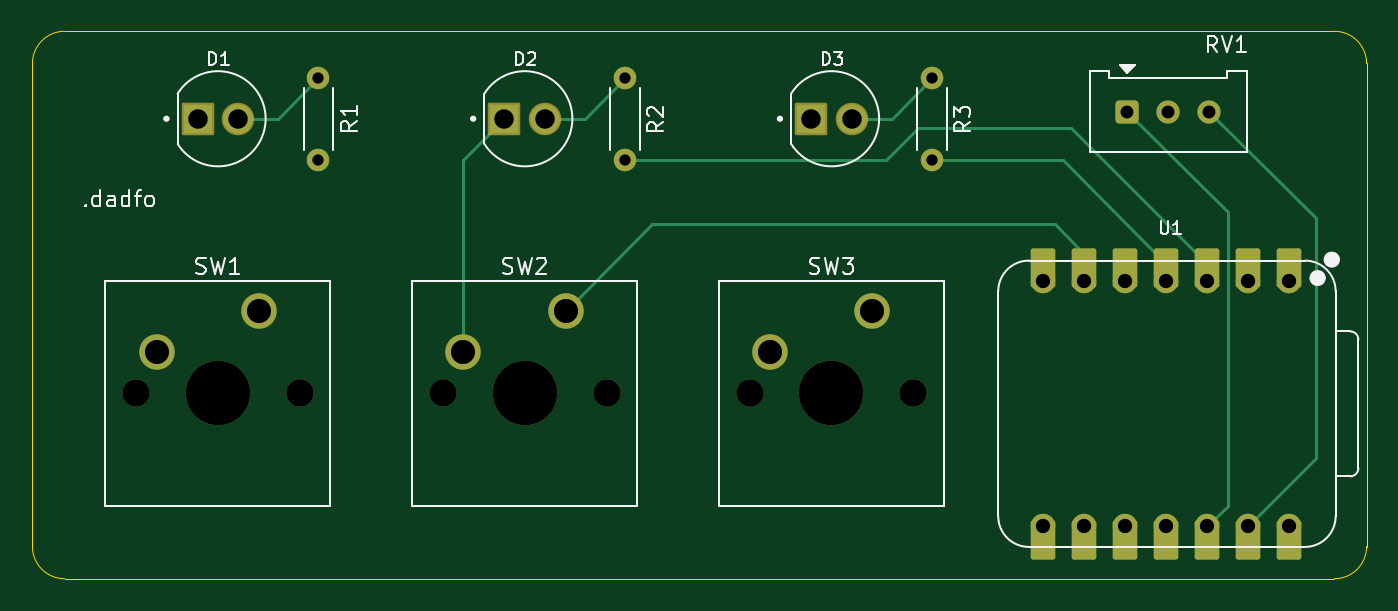
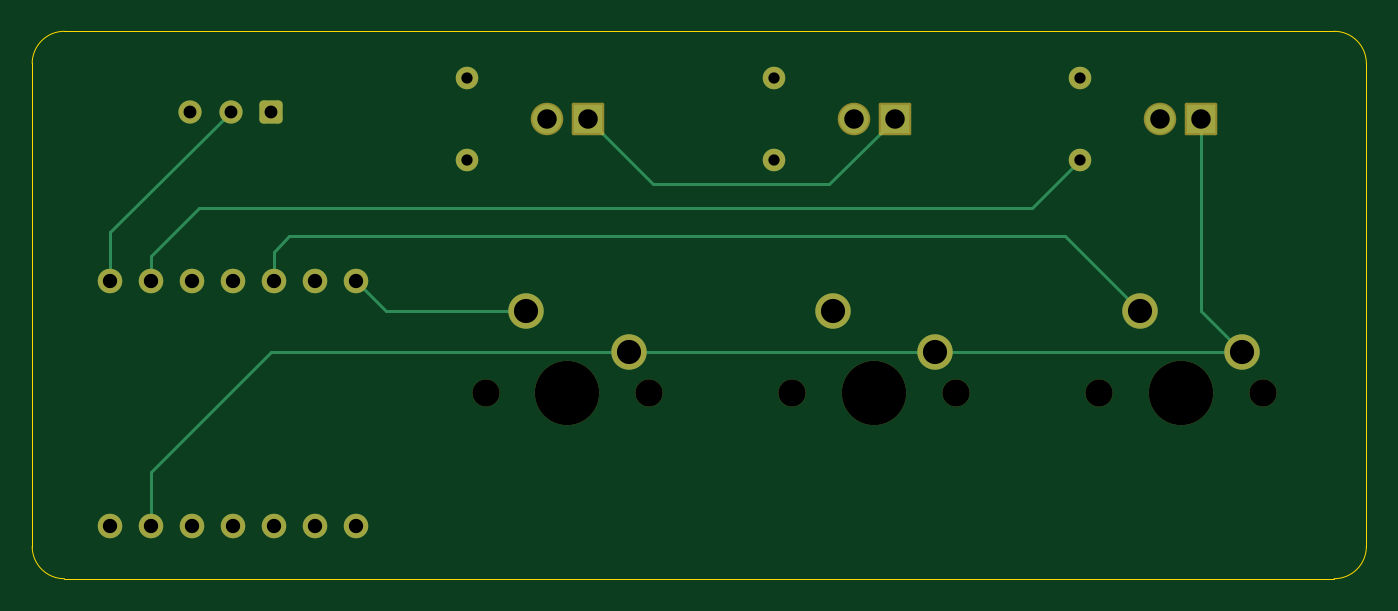
Circuit board: 11 layer files. Board 82.9 x 34.0 mm.
- bottom_copper: Pathfinder-B_Cu.gbr (5394 bytes)
- bottom_mask: Pathfinder-B_Mask.gbr (2935 bytes)
- paste: Pathfinder-B_Paste.gbr (470 bytes)
- bottom_silk: Pathfinder-B_Silkscreen.gbr (471 bytes)
- outline: Pathfinder-Edge_Cuts.gbr (1048 bytes)
- top_copper: Pathfinder-F_Cu.gbr (6600 bytes)
- top_mask: Pathfinder-F_Mask.gbr (3681 bytes)
- paste: Pathfinder-F_Paste.gbr (470 bytes)
- top_silk: Pathfinder-F_Silkscreen.gbr (21791 bytes)
- drill: Pathfinder-NPTH.drl (581 bytes)
- drill: Pathfinder-PTH.drl (1242 bytes)

=== bottom_copper: Pathfinder-B_Cu.gbr ===
%TF.GenerationSoftware,KiCad,Pcbnew,10.0.1*%
%TF.CreationDate,2026-05-09T19:40:12-04:00*%
%TF.ProjectId,Pathfinder,50617468-6669-46e6-9465-722e6b696361,rev?*%
%TF.SameCoordinates,Original*%
%TF.FileFunction,Copper,L2,Bot*%
%TF.FilePolarity,Positive*%
%FSLAX46Y46*%
G04 Gerber Fmt 4.6, Leading zero omitted, Abs format (unit mm)*
G04 Created by KiCad (PCBNEW 10.0.1) date 2026-05-09 19:40:12*
%MOMM*%
%LPD*%
G01*
G04 APERTURE LIST*
G04 Aperture macros list*
%AMRoundRect*
0 Rectangle with rounded corners*
0 $1 Rounding radius*
0 $2 $3 $4 $5 $6 $7 $8 $9 X,Y pos of 4 corners*
0 Add a 4 corners polygon primitive as box body*
4,1,4,$2,$3,$4,$5,$6,$7,$8,$9,$2,$3,0*
0 Add four circle primitives for the rounded corners*
1,1,$1+$1,$2,$3*
1,1,$1+$1,$4,$5*
1,1,$1+$1,$6,$7*
1,1,$1+$1,$8,$9*
0 Add four rect primitives between the rounded corners*
20,1,$1+$1,$2,$3,$4,$5,0*
20,1,$1+$1,$4,$5,$6,$7,0*
20,1,$1+$1,$6,$7,$8,$9,0*
20,1,$1+$1,$8,$9,$2,$3,0*%
G04 Aperture macros list end*
%TA.AperFunction,ComponentPad*%
%ADD10C,2.200000*%
%TD*%
%TA.AperFunction,ComponentPad*%
%ADD11C,1.400000*%
%TD*%
%TA.AperFunction,ComponentPad*%
%ADD12C,1.815000*%
%TD*%
%TA.AperFunction,ComponentPad*%
%ADD13R,1.815000X1.815000*%
%TD*%
%TA.AperFunction,ComponentPad*%
%ADD14RoundRect,0.250000X0.470000X-0.470000X0.470000X0.470000X-0.470000X0.470000X-0.470000X-0.470000X0*%
%TD*%
%TA.AperFunction,ComponentPad*%
%ADD15C,1.440000*%
%TD*%
%TA.AperFunction,ComponentPad*%
%ADD16C,1.524000*%
%TD*%
%TA.AperFunction,Conductor*%
%ADD17C,0.200000*%
%TD*%
G04 APERTURE END LIST*
D10*
%TO.P,SW1,1,1_1*%
%TO.N,B1*%
X109065000Y-121395000D03*
%TO.P,SW1,2,2_2*%
%TO.N,GND*%
X102715000Y-123935000D03*
%TD*%
D11*
%TO.P,R1,1*%
%TO.N,Net-(D1-PadA)*%
X112765000Y-106895000D03*
%TO.P,R1,2*%
%TO.N,L1*%
X112765000Y-111975000D03*
%TD*%
D12*
%TO.P,D3,A*%
%TO.N,Net-(D3-PadA)*%
X145895000Y-109435000D03*
D13*
%TO.P,D3,C*%
%TO.N,GND*%
X143355000Y-109435000D03*
%TD*%
D14*
%TO.P,RV1,1,1_1*%
%TO.N,+3V3*%
X163000000Y-109000000D03*
D15*
%TO.P,RV1,2,2_2*%
%TO.N,Pot*%
X165540000Y-109000000D03*
%TO.P,RV1,3,3_3*%
%TO.N,GND*%
X168080000Y-109000000D03*
%TD*%
D11*
%TO.P,R2,1*%
%TO.N,Net-(D2-PadA)*%
X131815000Y-106935000D03*
%TO.P,R2,2*%
%TO.N,L2*%
X131815000Y-112015000D03*
%TD*%
D10*
%TO.P,SW3,1,1_1*%
%TO.N,B3*%
X147165000Y-121395000D03*
%TO.P,SW3,2,2_2*%
%TO.N,GND*%
X140815000Y-123935000D03*
%TD*%
D12*
%TO.P,D2,A*%
%TO.N,Net-(D2-PadA)*%
X126845000Y-109435000D03*
D13*
%TO.P,D2,C*%
%TO.N,GND*%
X124305000Y-109435000D03*
%TD*%
D11*
%TO.P,R3,1*%
%TO.N,Net-(D3-PadA)*%
X150865000Y-106935000D03*
%TO.P,R3,2*%
%TO.N,L3*%
X150865000Y-112015000D03*
%TD*%
D12*
%TO.P,D1,A*%
%TO.N,Net-(D1-PadA)*%
X107795000Y-109435000D03*
D13*
%TO.P,D1,C*%
%TO.N,GND*%
X105255000Y-109435000D03*
%TD*%
D16*
%TO.P,U1,1,P26_A0_D0_1*%
%TO.N,Pot*%
X173016500Y-119515000D03*
%TO.P,U1,2,P27_A1_D1_2*%
%TO.N,L1*%
X170476500Y-119515000D03*
%TO.P,U1,3,P28_A2_D2_3*%
%TO.N,L2*%
X167936500Y-119515000D03*
%TO.P,U1,4,P29_A3_D3_4*%
%TO.N,L3*%
X165396500Y-119515000D03*
%TO.P,U1,5,P6_SDA_D4_5*%
%TO.N,B1*%
X162856500Y-119515000D03*
%TO.P,U1,6,P7_SCL_D5_6*%
%TO.N,B2*%
X160316500Y-119515000D03*
%TO.P,U1,7,P0_D6_TX_7*%
%TO.N,B3*%
X157776500Y-119515000D03*
%TO.P,U1,8,P1_D7_RX_8*%
%TO.N,unconnected-(U1-P1_D7_RX-Pad8)*%
X157776500Y-134755000D03*
%TO.P,U1,9,P2_D8_SCK_9*%
%TO.N,unconnected-(U1-P2_D8_SCK-Pad9)*%
X160316500Y-134755000D03*
%TO.P,U1,10,P4_D9_MISO_10*%
%TO.N,unconnected-(U1-P4_D9_MISO-Pad10)*%
X162856500Y-134755000D03*
%TO.P,U1,11,P3_D10_MOSI_11*%
%TO.N,unconnected-(U1-P3_D10_MOSI-Pad11)*%
X165396500Y-134755000D03*
%TO.P,U1,12,3V3_12*%
%TO.N,+3V3*%
X167936500Y-134755000D03*
%TO.P,U1,13,GND_13*%
%TO.N,GND*%
X170476500Y-134755000D03*
%TO.P,U1,14,VBUS_14*%
%TO.N,unconnected-(U1-VBUS-Pad14)*%
X173016500Y-134755000D03*
%TD*%
D10*
%TO.P,SW2,1,1_1*%
%TO.N,B2*%
X128115000Y-121395000D03*
%TO.P,SW2,2,2_2*%
%TO.N,GND*%
X121765000Y-123935000D03*
%TD*%
%TO.N,B1*%
D17*
X162856500Y-117685750D02*
X162856500Y-119515000D01*
X161895750Y-116725000D02*
X162856500Y-117685750D01*
X109065000Y-121395000D02*
X113735000Y-116725000D01*
X113735000Y-116725000D02*
X161895750Y-116725000D01*
%TO.N,GND*%
X102715000Y-123935000D02*
X121765000Y-123935000D01*
X105255000Y-121395000D02*
X102715000Y-123935000D01*
X105255000Y-109435000D02*
X105255000Y-121395000D01*
X139290000Y-113500000D02*
X143355000Y-109435000D01*
X140815000Y-123935000D02*
X163044081Y-123935000D01*
X170476500Y-134755000D02*
X170476500Y-131367419D01*
X121765000Y-123935000D02*
X140815000Y-123935000D01*
X170476500Y-131367419D02*
X163044081Y-123935000D01*
X128370000Y-113500000D02*
X139290000Y-113500000D01*
X124305000Y-109435000D02*
X128370000Y-113500000D01*
%TO.N,L1*%
X170476500Y-117976500D02*
X170476500Y-119515000D01*
X167500000Y-115000000D02*
X170476500Y-117976500D01*
X112765000Y-111975000D02*
X115790000Y-115000000D01*
X115790000Y-115000000D02*
X167500000Y-115000000D01*
%TO.N,+3V3*%
X163000000Y-109000000D02*
X163375000Y-109000000D01*
%TO.N,Pot*%
X165540000Y-109000000D02*
X173016500Y-116476500D01*
X173016500Y-116476500D02*
X173016500Y-119515000D01*
%TO.N,B3*%
X147165000Y-121395000D02*
X155896500Y-121395000D01*
X155896500Y-121395000D02*
X157776500Y-119515000D01*
%TD*%
M02*

=== bottom_mask: Pathfinder-B_Mask.gbr (2935 bytes, source withheld) ===
=== paste: Pathfinder-B_Paste.gbr ===
%TF.GenerationSoftware,KiCad,Pcbnew,10.0.1*%
%TF.CreationDate,2026-05-09T19:40:12-04:00*%
%TF.ProjectId,Pathfinder,50617468-6669-46e6-9465-722e6b696361,rev?*%
%TF.SameCoordinates,Original*%
%TF.FileFunction,Paste,Bot*%
%TF.FilePolarity,Positive*%
%FSLAX46Y46*%
G04 Gerber Fmt 4.6, Leading zero omitted, Abs format (unit mm)*
G04 Created by KiCad (PCBNEW 10.0.1) date 2026-05-09 19:40:12*
%MOMM*%
%LPD*%
G01*
G04 APERTURE LIST*
G04 APERTURE END LIST*
M02*

=== bottom_silk: Pathfinder-B_Silkscreen.gbr ===
%TF.GenerationSoftware,KiCad,Pcbnew,10.0.1*%
%TF.CreationDate,2026-05-09T19:40:12-04:00*%
%TF.ProjectId,Pathfinder,50617468-6669-46e6-9465-722e6b696361,rev?*%
%TF.SameCoordinates,Original*%
%TF.FileFunction,Legend,Bot*%
%TF.FilePolarity,Positive*%
%FSLAX46Y46*%
G04 Gerber Fmt 4.6, Leading zero omitted, Abs format (unit mm)*
G04 Created by KiCad (PCBNEW 10.0.1) date 2026-05-09 19:40:12*
%MOMM*%
%LPD*%
G01*
G04 APERTURE LIST*
G04 APERTURE END LIST*
M02*

=== outline: Pathfinder-Edge_Cuts.gbr ===
%TF.GenerationSoftware,KiCad,Pcbnew,10.0.1*%
%TF.CreationDate,2026-05-09T19:40:12-04:00*%
%TF.ProjectId,Pathfinder,50617468-6669-46e6-9465-722e6b696361,rev?*%
%TF.SameCoordinates,Original*%
%TF.FileFunction,Profile,NP*%
%FSLAX46Y46*%
G04 Gerber Fmt 4.6, Leading zero omitted, Abs format (unit mm)*
G04 Created by KiCad (PCBNEW 10.0.1) date 2026-05-09 19:40:12*
%MOMM*%
%LPD*%
G01*
G04 APERTURE LIST*
%TA.AperFunction,Profile*%
%ADD10C,0.050000*%
%TD*%
G04 APERTURE END LIST*
D10*
X95001549Y-106002976D02*
G75*
G02*
X97001549Y-104003049I2000051J-124D01*
G01*
X95001549Y-136000000D02*
X95001549Y-106002976D01*
X97001549Y-104002976D02*
X175857722Y-104002976D01*
X97001549Y-138000000D02*
G75*
G02*
X95001500Y-136000000I-49J2000000D01*
G01*
X175857722Y-104002976D02*
G75*
G02*
X177857724Y-106002976I-22J-2000024D01*
G01*
X175857722Y-138000000D02*
X97001549Y-138000000D01*
X177857722Y-106002976D02*
X177857722Y-136000000D01*
X177857722Y-136000000D02*
G75*
G02*
X175857722Y-138000022I-2000022J0D01*
G01*
M02*

=== top_copper: Pathfinder-F_Cu.gbr (6600 bytes, source omitted) ===
=== top_mask: Pathfinder-F_Mask.gbr ===
%TF.GenerationSoftware,KiCad,Pcbnew,10.0.1*%
%TF.CreationDate,2026-05-09T19:40:12-04:00*%
%TF.ProjectId,Pathfinder,50617468-6669-46e6-9465-722e6b696361,rev?*%
%TF.SameCoordinates,Original*%
%TF.FileFunction,Soldermask,Top*%
%TF.FilePolarity,Negative*%
%FSLAX46Y46*%
G04 Gerber Fmt 4.6, Leading zero omitted, Abs format (unit mm)*
G04 Created by KiCad (PCBNEW 10.0.1) date 2026-05-09 19:40:12*
%MOMM*%
%LPD*%
G01*
G04 APERTURE LIST*
G04 Aperture macros list*
%AMRoundRect*
0 Rectangle with rounded corners*
0 $1 Rounding radius*
0 $2 $3 $4 $5 $6 $7 $8 $9 X,Y pos of 4 corners*
0 Add a 4 corners polygon primitive as box body*
4,1,4,$2,$3,$4,$5,$6,$7,$8,$9,$2,$3,0*
0 Add four circle primitives for the rounded corners*
1,1,$1+$1,$2,$3*
1,1,$1+$1,$4,$5*
1,1,$1+$1,$6,$7*
1,1,$1+$1,$8,$9*
0 Add four rect primitives between the rounded corners*
20,1,$1+$1,$2,$3,$4,$5,0*
20,1,$1+$1,$4,$5,$6,$7,0*
20,1,$1+$1,$6,$7,$8,$9,0*
20,1,$1+$1,$8,$9,$2,$3,0*%
G04 Aperture macros list end*
%ADD10C,1.700000*%
%ADD11C,4.000000*%
%ADD12C,2.200000*%
%ADD13C,1.400000*%
%ADD14C,2.019000*%
%ADD15RoundRect,0.102000X-0.907500X-0.907500X0.907500X-0.907500X0.907500X0.907500X-0.907500X0.907500X0*%
%ADD16RoundRect,0.250000X0.470000X-0.470000X0.470000X0.470000X-0.470000X0.470000X-0.470000X-0.470000X0*%
%ADD17C,1.440000*%
%ADD18RoundRect,0.152400X0.609600X-1.063600X0.609600X1.063600X-0.609600X1.063600X-0.609600X-1.063600X0*%
%ADD19C,1.524000*%
%ADD20RoundRect,0.152400X-0.609600X1.063600X-0.609600X-1.063600X0.609600X-1.063600X0.609600X1.063600X0*%
G04 APERTURE END LIST*
D10*
%TO.C,SW1*%
X101445000Y-126475000D03*
D11*
X106525000Y-126475000D03*
D10*
X111605000Y-126475000D03*
D12*
X109065000Y-121395000D03*
X102715000Y-123935000D03*
%TD*%
D13*
%TO.C,R1*%
X112765000Y-106895000D03*
X112765000Y-111975000D03*
%TD*%
D14*
%TO.C,D3*%
X145895000Y-109435000D03*
D15*
X143355000Y-109435000D03*
%TD*%
D16*
%TO.C,RV1*%
X163000000Y-109000000D03*
D17*
X165540000Y-109000000D03*
X168080000Y-109000000D03*
%TD*%
D13*
%TO.C,R2*%
X131815000Y-106935000D03*
X131815000Y-112015000D03*
%TD*%
D10*
%TO.C,SW3*%
X139545000Y-126475000D03*
D11*
X144625000Y-126475000D03*
D10*
X149705000Y-126475000D03*
D12*
X147165000Y-121395000D03*
X140815000Y-123935000D03*
%TD*%
D14*
%TO.C,D2*%
X126845000Y-109435000D03*
D15*
X124305000Y-109435000D03*
%TD*%
D13*
%TO.C,R3*%
X150865000Y-106935000D03*
X150865000Y-112015000D03*
%TD*%
D14*
%TO.C,D1*%
X107795000Y-109435000D03*
D15*
X105255000Y-109435000D03*
%TD*%
D18*
%TO.C,U1*%
X173016500Y-118680000D03*
D19*
X173016500Y-119515000D03*
D18*
X170476500Y-118680000D03*
D19*
X170476500Y-119515000D03*
D18*
X167936500Y-118680000D03*
D19*
X167936500Y-119515000D03*
D18*
X165396500Y-118680000D03*
D19*
X165396500Y-119515000D03*
D18*
X162856500Y-118680000D03*
D19*
X162856500Y-119515000D03*
D18*
X160316500Y-118680000D03*
D19*
X160316500Y-119515000D03*
D18*
X157776500Y-118680000D03*
D19*
X157776500Y-119515000D03*
X157776500Y-134755000D03*
D20*
X157776500Y-135590000D03*
D19*
X160316500Y-134755000D03*
D20*
X160316500Y-135590000D03*
D19*
X162856500Y-134755000D03*
D20*
X162856500Y-135590000D03*
D19*
X165396500Y-134755000D03*
D20*
X165396500Y-135590000D03*
D19*
X167936500Y-134755000D03*
D20*
X167936500Y-135590000D03*
D19*
X170476500Y-134755000D03*
D20*
X170476500Y-135590000D03*
D19*
X173016500Y-134755000D03*
D20*
X173016500Y-135590000D03*
%TD*%
D10*
%TO.C,SW2*%
X120495000Y-126475000D03*
D11*
X125575000Y-126475000D03*
D10*
X130655000Y-126475000D03*
D12*
X128115000Y-121395000D03*
X121765000Y-123935000D03*
%TD*%
M02*

=== paste: Pathfinder-F_Paste.gbr ===
%TF.GenerationSoftware,KiCad,Pcbnew,10.0.1*%
%TF.CreationDate,2026-05-09T19:40:12-04:00*%
%TF.ProjectId,Pathfinder,50617468-6669-46e6-9465-722e6b696361,rev?*%
%TF.SameCoordinates,Original*%
%TF.FileFunction,Paste,Top*%
%TF.FilePolarity,Positive*%
%FSLAX46Y46*%
G04 Gerber Fmt 4.6, Leading zero omitted, Abs format (unit mm)*
G04 Created by KiCad (PCBNEW 10.0.1) date 2026-05-09 19:40:12*
%MOMM*%
%LPD*%
G01*
G04 APERTURE LIST*
G04 APERTURE END LIST*
M02*

=== top_silk: Pathfinder-F_Silkscreen.gbr (21791 bytes, source omitted) ===
=== drill: Pathfinder-NPTH.drl ===
M48
; DRILL file KiCad 10.0.1 date 2026-05-09T19:40:58
; FORMAT={-:-/ absolute / metric / decimal}
; #@! TF.CreationDate,2026-05-09T19:40:58-04:00
; #@! TF.GenerationSoftware,Kicad,Pcbnew,10.0.1
; #@! TF.FileFunction,NonPlated,1,2,NPTH
FMAT,2
METRIC
; #@! TA.AperFunction,NonPlated,NPTH,ComponentDrill
T1C1.700
; #@! TA.AperFunction,NonPlated,NPTH,ComponentDrill
T2C4.000
%
G90
G05
T1
X101.445Y-126.475
X111.605Y-126.475
X120.495Y-126.475
X130.655Y-126.475
X139.545Y-126.475
X149.705Y-126.475
T2
X106.525Y-126.475
X125.575Y-126.475
X144.625Y-126.475
M30

=== drill: Pathfinder-PTH.drl ===
M48
; DRILL file KiCad 10.0.1 date 2026-05-09T19:40:58
; FORMAT={-:-/ absolute / metric / decimal}
; #@! TF.CreationDate,2026-05-09T19:40:58-04:00
; #@! TF.GenerationSoftware,Kicad,Pcbnew,10.0.1
; #@! TF.FileFunction,Plated,1,2,PTH
FMAT,2
METRIC
; #@! TA.AperFunction,Plated,PTH,ComponentDrill
T1C0.700
; #@! TA.AperFunction,Plated,PTH,ComponentDrill
T2C0.800
; #@! TA.AperFunction,Plated,PTH,ComponentDrill
T3C0.889
; #@! TA.AperFunction,Plated,PTH,ComponentDrill
T4C1.210
; #@! TA.AperFunction,Plated,PTH,ComponentDrill
T5C1.500
%
G90
G05
T1
X112.765Y-106.895
X112.765Y-111.975
X131.815Y-106.935
X131.815Y-112.015
X150.865Y-106.935
X150.865Y-112.015
T2
X163.0Y-109.0
X165.54Y-109.0
X168.08Y-109.0
T3
X157.776Y-119.515
X157.776Y-134.755
X160.316Y-119.515
X160.316Y-134.755
X162.856Y-119.515
X162.856Y-134.755
X165.397Y-119.515
X165.397Y-134.755
X167.936Y-119.515
X167.936Y-134.755
X170.476Y-119.515
X170.476Y-134.755
X173.016Y-119.515
X173.016Y-134.755
T4
X105.255Y-109.435
X107.795Y-109.435
X124.305Y-109.435
X126.845Y-109.435
X143.355Y-109.435
X145.895Y-109.435
T5
X102.715Y-123.935
X109.065Y-121.395
X121.765Y-123.935
X128.115Y-121.395
X140.815Y-123.935
X147.165Y-121.395
M30
